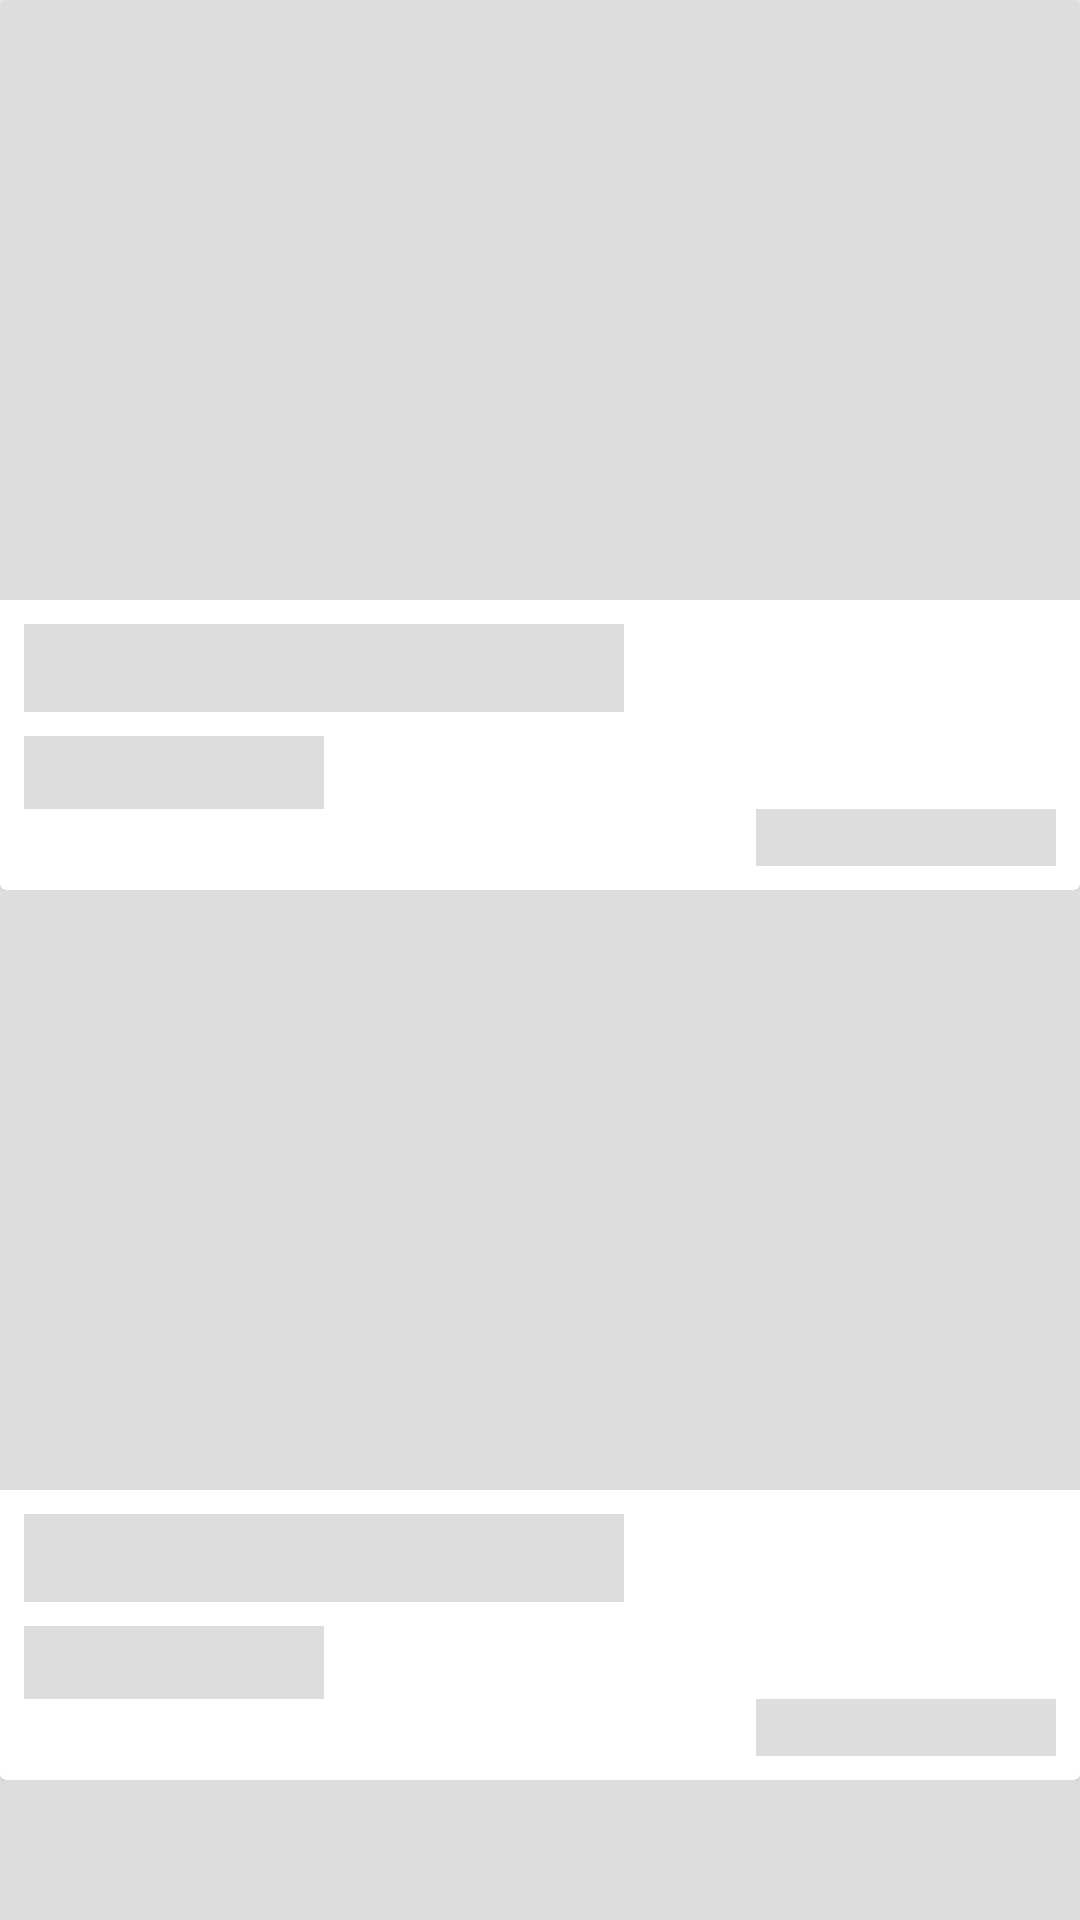

Produce the Android XML layout that renders to this screen, including the resource entries it uses.
<!-- AndroidManifest.xml: application theme AppTheme -->
<!-- res/layout/shimmer_main.xml -->
<?xml version="1.0" encoding="utf-8"?>
<LinearLayout xmlns:android="http://schemas.android.com/apk/res/android"
    android:orientation="vertical" android:layout_width="match_parent"
    android:layout_height="match_parent">
<include
    layout="@layout/shimmer_view"
    />
    <include
    layout="@layout/shimmer_view"
    />
    <include
    layout="@layout/shimmer_view"
    />
</LinearLayout>
<!-- res/layout/shimmer_view.xml (included above) -->
<?xml version="1.0" encoding="utf-8"?>
<androidx.cardview.widget.CardView xmlns:android="http://schemas.android.com/apk/res/android"
    xmlns:app="http://schemas.android.com/apk/res-auto"
    android:orientation="vertical"
    android:layout_width="match_parent"
    android:layout_height="wrap_content"
    app:cardBackgroundColor="@android:color/white">
    <LinearLayout
        android:layout_width="match_parent"
        android:layout_height="wrap_content"
        android:orientation="vertical"
        >
        <ImageView
            android:id="@+id/iv_article"
            android:layout_width="match_parent"
            android:layout_height="wrap_content"
            android:minHeight="200dp"
            android:background="@color/shimmer_color"

            />
        <TextView
            android:id="@+id/tv_title"
            android:layout_width="200dp"
            android:layout_height="wrap_content"
            android:layout_marginRight="8dp"
            android:textAppearance="@style/TextAppearance.AppCompat.Large"
            android:textColor="@color/menu_color"
            android:layout_marginLeft="8dp"
            android:layout_marginTop="8dp"
            android:background="@color/shimmer_color"
            />
        <TextView
            android:id="@+id/tv_author"
            android:layout_width="100dp"
            android:layout_height="wrap_content"
            android:textAppearance="@style/TextAppearance.AppCompat.Medium"
            android:textColor="@color/menu_color_header"
            android:background="@color/shimmer_color"
            android:layout_marginRight="8dp"
            android:layout_marginTop="8dp"
            android:layout_marginLeft="8dp"
            />
        <TextView
            android:id="@+id/tv_date"
            android:layout_width="100dp"
            android:layout_height="wrap_content"
            android:layout_gravity="right"
            android:layout_marginRight="8dp"
            android:layout_marginLeft="8dp"
            android:background="@color/shimmer_color"
            android:textColor="@color/menu_color_header"

            android:layout_marginBottom="8dp"
            />

    </LinearLayout>

</androidx.cardview.widget.CardView>
<!-- resources referenced by this layout -->
<resources>
  <color name="menu_color">#3A3A3A</color>
  <color name="menu_color_header">#7B7B7B</color>
  <color name="shimmer_color">#dddddd</color>
  <style name="AppTheme" parent="Theme.AppCompat.Light.DarkActionBar">
          
          <item name="colorPrimary">@color/colorPrimary</item>
          <item name="colorPrimaryDark">@color/colorPrimaryDark</item>
          <item name="colorAccent">@color/colorAccent</item>
      </style>
  <color name="colorPrimary">#141414</color>
  <color name="colorPrimaryDark">#0D0D0D</color>
  <color name="colorAccent">#D81B60</color>
</resources>
